Run: headless pygame with SDL's dummy video driver; simulated clock (each Clock.tick advances the game by its frame time, no real sleeping); random seed 0; keys injected as events and as key.get_pressed() state; mouse plan: one left click at the window centre at the start of phase 2, then a move to the lower-right quarter at the start of phase 3.
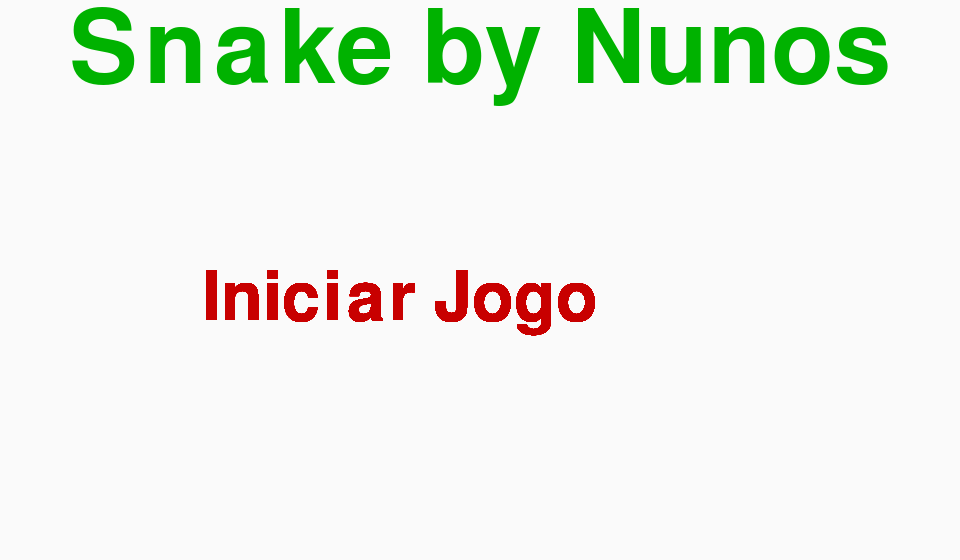
Frame 1 of 4 · flips 1–60 · no input
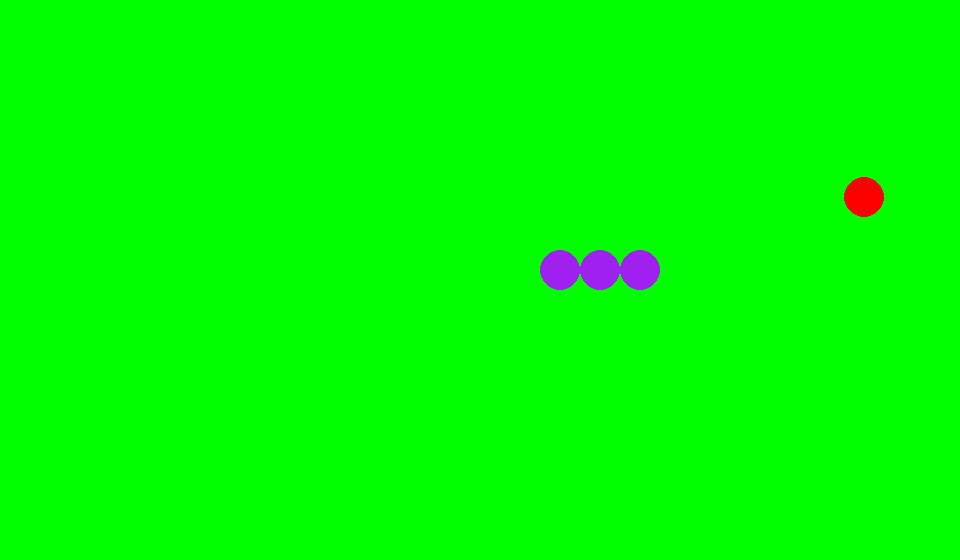
Frame 2 of 4 · flips 61–180 · clicked the window centre · tapped SPACE, RETURN · held RIGHT (→), D
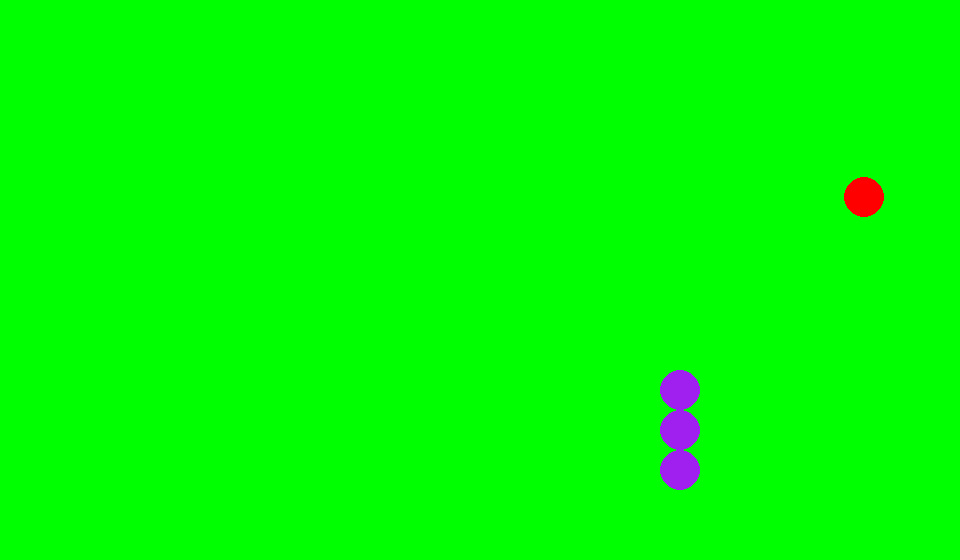
Frame 3 of 4 · flips 181–300 · moved the mouse to the lower-right quarter · held DOWN (↓), S
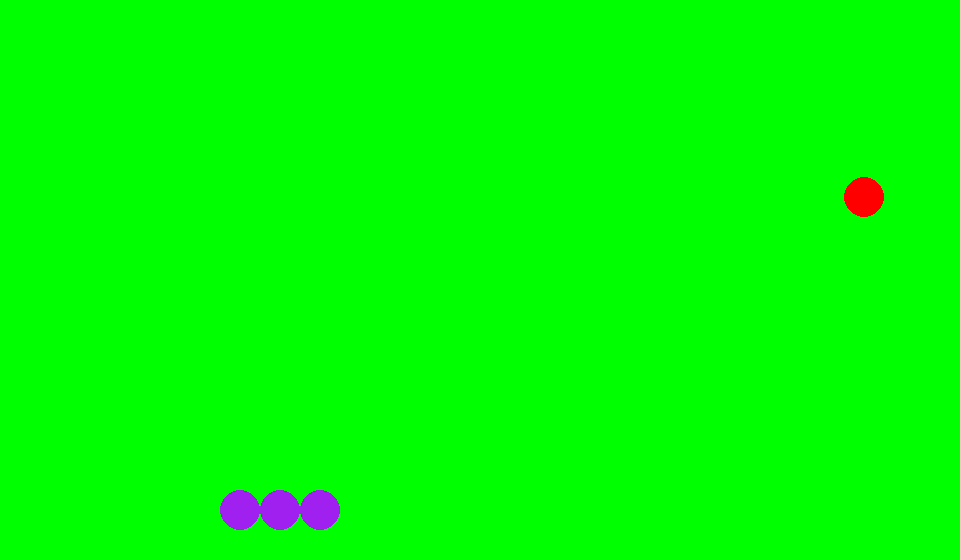
Frame 4 of 4 · flips 301–420 · held LEFT (←), A, UP (↑), W

The pygame program that drew these frames:

import pygame
from pygame.locals import *
import random


def main():

    pygame.init()
    screen = pygame.display.set_mode((960, 560))
    pygame.display.set_caption('Basic Pygame Program')

    background = pygame.Surface(screen.get_size())
    background = background.convert()
    background.fill((250, 250, 250))

    font = pygame.font.Font(None, 150)
    text = font.render("Snake by Nunos", 1, (0, 178, 0))
    textpos = text.get_rect()
    textpos.centerx = background.get_rect().centerx
    background.blit(text, textpos)

    screen.blit(background, (0, 0))

    while True:
        for event in pygame.event.get():
            if event.type == QUIT:
                return
            elif event.type == pygame.MOUSEBUTTONDOWN and event.button == 1:
                if botao_iniciar_rect.collidepoint(event.pos):
                    game()

        font = pygame.font.SysFont(None, 100)
        texto = font.render("Iniciar Jogo", True, (200, 0, 0))
        botao_iniciar_rect = texto.get_rect(center=(400, 300))
        screen.blit(texto, botao_iniciar_rect)
        
        pygame.display.flip()



def game():

    
    pygame.init()
    screen = pygame.display.set_mode((960, 560))
    clock = pygame.time.Clock() 
    running = True
    # dt = 0

    player_pos1 = pygame.Vector2(440, 270)
    player_pos2 = pygame.Vector2(400, 270)
    player_pos3 = pygame.Vector2(360, 270)

    x= random.randint(0,900)
    y= random.randint(0,500)

    maçapos = pygame.Vector2(x,y)

    counter = 0
    hehe= 0
    vectorw = pygame.Vector2(0,-40)



    while running:
        for event in pygame.event.get():
            if event.type == pygame.QUIT:
                running = False

        screen.fill("green")

        pygame.draw.circle(screen, "purple", player_pos1, 20)
        pygame.draw.circle(screen, "purple", player_pos2, 20)
        pygame.draw.circle(screen, "purple", player_pos3, 20)

        pygame.draw.circle(screen, "red" , maçapos, 20)

        keys = pygame.key.get_pressed()
        
        if keys[pygame.K_w] :
            
            counter+= 1
            if counter % 20 == 0:
                if hehe== 0:
                    player_pos3.y = player_pos1.y - 40
                    player_pos3.x = player_pos1.x
                    pygame.time.delay(100)
                    hehe = 1
                elif hehe==1:   
                    player_pos2.y = player_pos3.y - 40
                    player_pos2.x = player_pos3.x
                    pygame.time.delay(100)
                    hehe = 2
                elif hehe == 2:
                    player_pos1.y = player_pos2.y - 40
                    player_pos1.x = player_pos2.x
                    pygame.time.delay(100)
                    hehe = 0


        if keys[pygame.K_d] :
            counter+= 1
            if counter % 20 == 0:

                if hehe==0:
                    player_pos3.y = player_pos1.y
                    player_pos3.x = player_pos1.x + 40
                    pygame.time.delay(100)
                    hehe = 1
                elif hehe==1:   
                    player_pos2.y = player_pos3.y
                    player_pos2.x = player_pos3.x + 40
                    pygame.time.delay(100)
                    hehe = 2
                elif hehe == 2:
                    player_pos1.y = player_pos2.y 
                    player_pos1.x = player_pos2.x + 40
                    pygame.time.delay(100)
                    hehe = 0

        if keys[pygame.K_s] :
            counter+= 1
            if counter % 20 == 0:
                if hehe==0:
                    player_pos3.y = player_pos1.y + 40
                    player_pos3.x = player_pos1.x
                    pygame.time.delay(100)
                    hehe = 1
                elif hehe==1:   
                    player_pos2.y = player_pos3.y + 40
                    player_pos2.x = player_pos3.x 
                    pygame.time.delay(100)
                    hehe = 2
                elif hehe == 2:
                    player_pos1.y = player_pos2.y  + 40
                    player_pos1.x = player_pos2.x 
                    pygame.time.delay(100)
                    hehe = 0
    
        if keys[pygame.K_a] : 
            counter+= 1
            if counter % 20 == 0:
                if hehe== 0:
                    player_pos3.y = player_pos1.y
                    player_pos3.x = player_pos1.x -40
                    pygame.time.delay(100)
                    hehe = 1
                elif hehe==1:   
                    player_pos2.y = player_pos3.y 
                    player_pos2.x = player_pos3.x - 40
                    pygame.time.delay(100)
                    hehe = 2
                elif hehe == 2:
                    player_pos1.y = player_pos2.y
                    player_pos1.x = player_pos2.x - 40
                    pygame.time.delay(100)
                    hehe = 0


        # player= [player_pos1,player_pos2,player_pos3]



        # for i in range(len(player)):

        #     if player[i] == player_pos1:
        #         if keys[pygame.K_s]:
        #             player[0] += vector

        #     elif player[-i-2] != player_pos1:
        #         player[-i-2] = player[i]


        #         elif hehe == 2:
        #             player_pos1.y = player_pos2.y 
        #             player_pos1.x = player_pos2.x + 40
        #             pygame.time.delay(100)
        #             hehe = 0

        # player= [player_pos1,player_pos2,player_pos3]



        # for i in range(len(player)):


        #     if player[-0i] != player_pos1:
        #         player[-i-2] = player[i]
        #     elif player[i] == player_pos1:
        #         if keys[pygame.K_s]:
        #             player[0] += vectorw




        if player_pos1.x < 20 or player_pos1.x > 940 or player_pos1.y < 20 or player_pos1.y > 540:
            running = False
        if player_pos2.x < 20 or player_pos2.x > 940 or player_pos2.y < 20 or player_pos2.y > 540:
            running = False
        if player_pos3.x < 20 or player_pos3.x > 940 or player_pos3.y < 20 or player_pos3.y > 540:
            running = False


        if player_pos1 or player_pos2 or player_pos3 == maçapos:
            x= random.randint(0,900)
            y= random.randint(0,500)









        #if keys[pygame.K_w]:
         #   player_pos1.y -= 100 * dt
        #if keys[pygame.K_s]:
         #   player_pos1.y += 100 * dt
        #if keys[pygame.K_a]:
         #   player_pos1.x -= 100 * dt
        #if keys[pygame.K_d]:
         #   player_pos1.x += 100 * dt

        #player_pos2.x = player_pos1.x - 40
        #player_pos3.x = player_pos2.x - 40

        # a= 0
        #v = v0 + at






        #clock.tick(5)
        pygame.display.flip()


main()

pygame.quit()
